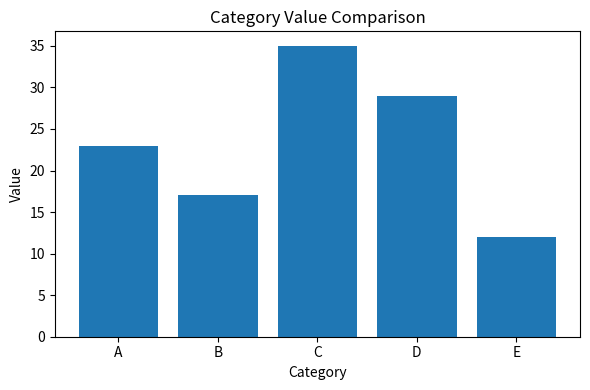

Write Python code to recreate this figure.
#code:2 ComparingCategoryValues.py
import matplotlib.pyplot as plt

categories = ['A', 'B', 'C', 'D', 'E']
values     = [23,    17,    35,    29,    12]

plt.figure(figsize=(6, 4))
plt.bar(categories, values)
plt.title('Category Value Comparison')
plt.xlabel('Category')
plt.ylabel('Value')
plt.tight_layout()
plt.show()
